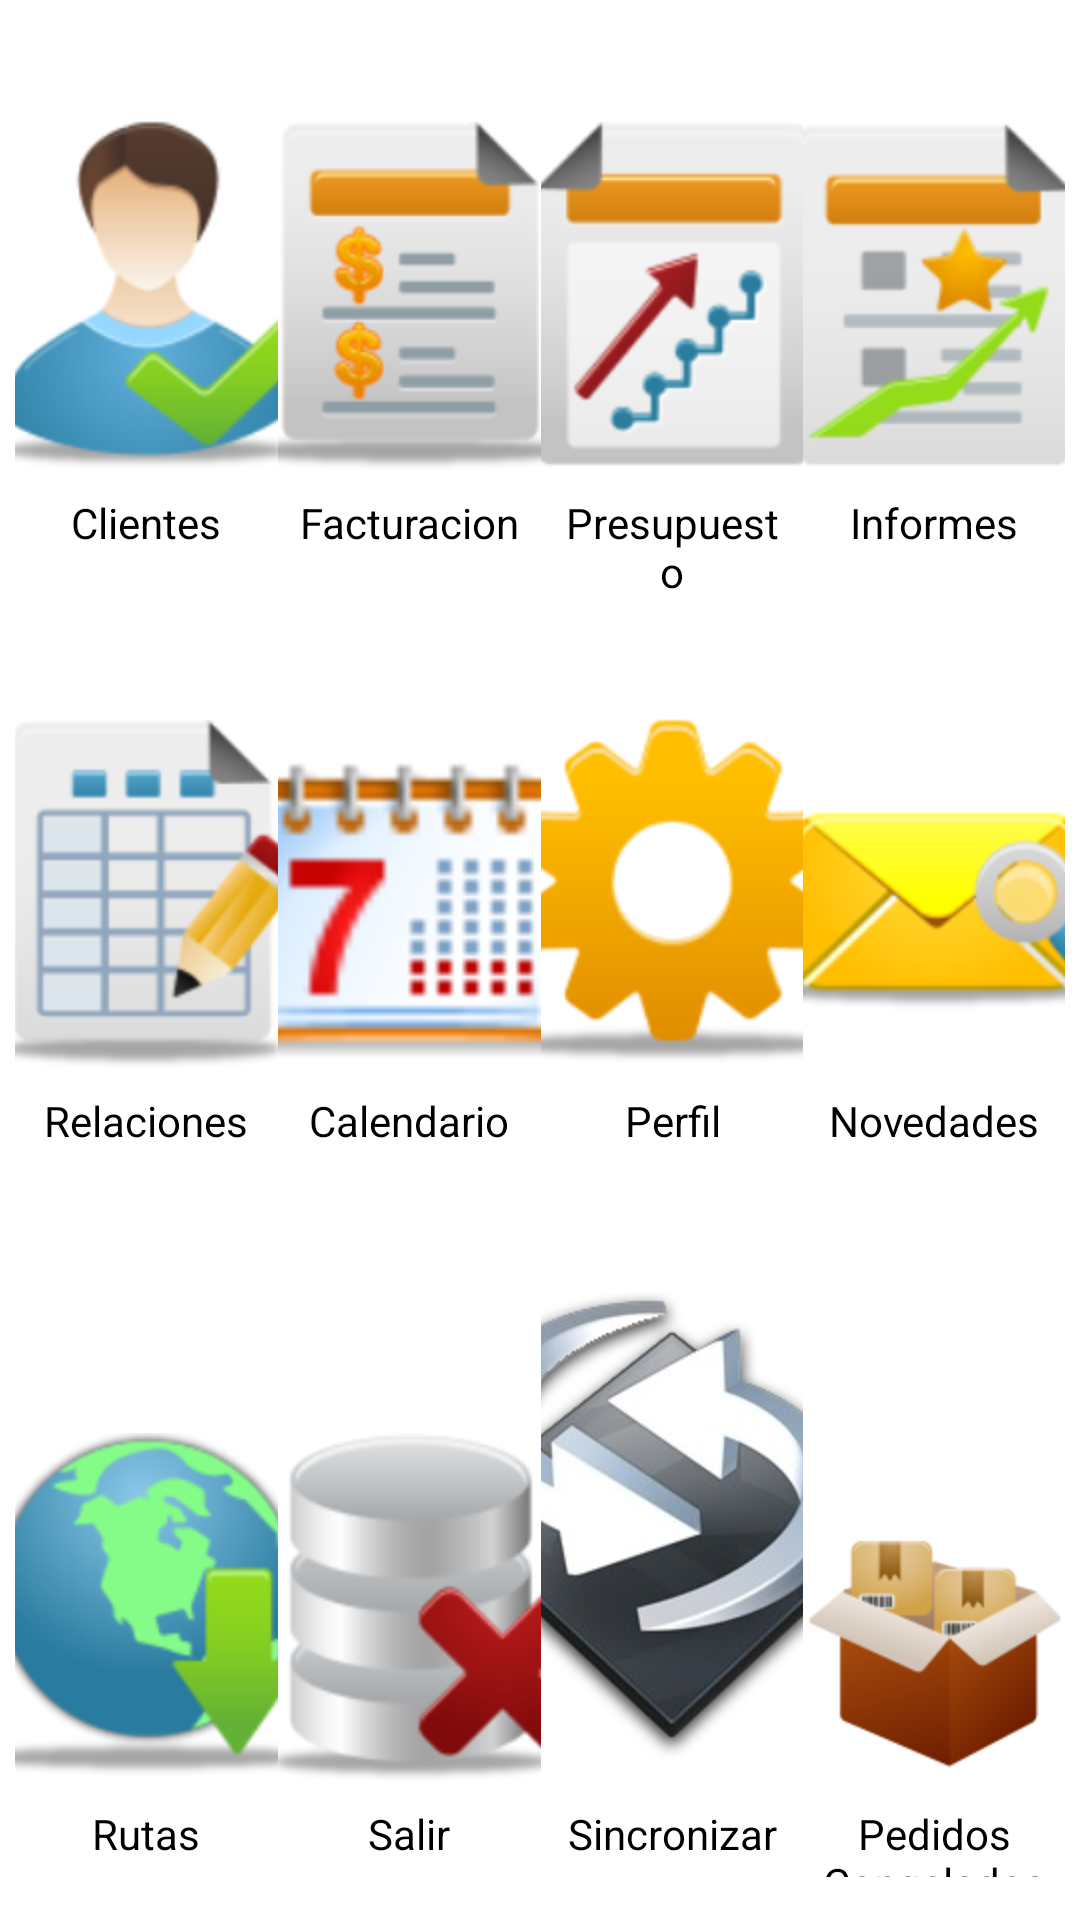

Layout XML and referenced resources for this Android screen:
<!-- AndroidManifest.xml: application theme AppTheme -->
<!-- res/layout/activity_dashboard.xml -->
<?xml version="1.0" encoding="utf-8"?>
<ScrollView xmlns:android="http://schemas.android.com/apk/res/android"
    android:layout_width="fill_parent"
    android:layout_height="fill_parent" >

    <LinearLayout
        android:layout_width="fill_parent"
        android:layout_height="match_parent"
        android:orientation="vertical"
        android:padding="5dp" >

                <LinearLayout
            android:layout_width="fill_parent"
            android:layout_height="wrap_content"
            android:layout_marginTop="30dp"
            android:orientation="horizontal" >

            <Button
                android:id="@+id/btnClientes"
                style="@style/dashboard_button"
                android:drawableTop="@drawable/cliente"
                android:onClick="clicked"
                android:text="@string/button_text_client" />

            <Button
                android:id="@+id/btnFacturacion"
                style="@style/dashboard_button"
                android:drawableTop="@drawable/facturacion"
                android:onClick="clicked"
                android:text="@string/button_text_billing" />
            
            <Button
                android:id="@+id/btnPresupuesto"
                style="@style/dashboard_button"
                android:drawableTop="@drawable/presupuesto"
                android:onClick="clicked"
                android:text="@string/button_text_budget" />
            
            <Button
                android:id="@+id/btnInformes"
                style="@style/dashboard_button"
                android:drawableTop="@drawable/informes"
                android:onClick="clicked"
                android:text="@string/button_text_information" />
            
        </LinearLayout>

        <LinearLayout
            android:layout_width="fill_parent"
            android:layout_height="wrap_content"
            android:layout_marginTop="30dp"
            android:orientation="horizontal" >
			
			<Button android:id="@+id/btnRelaciones"
                style="@style/dashboard_button"
                android:drawableTop="@drawable/relaciones"
                android:onClick="clicked"
                android:text="@string/button_text_relations" />
			
			<Button
                android:id="@+id/btnCalendario"
                style="@style/dashboard_button"
                android:drawableTop="@drawable/calendario"
                android:onClick="clicked"
                android:text="@string/button_text_calendar" />

            <Button
                android:id="@+id/btnPerfilc"
                style="@style/dashboard_button"
                android:drawableTop="@drawable/perfil"
                android:onClick="clicked"
                android:text="@string/button_text_profile" />
            
            
            <Button
                android:id="@+id/btnNovedades"
                style="@style/dashboard_button"
                android:drawableTop="@drawable/novedades"
                android:onClick="clicked"
                android:text="@string/button_text_novelty" />
            
        </LinearLayout>

        <LinearLayout
            android:layout_width="fill_parent"
            android:layout_height="wrap_content"
            android:layout_marginTop="30dp"
            android:orientation="horizontal" >
			
			<Button android:id="@+id/btnRutas"
                style="@style/dashboard_button"
                android:drawableTop="@drawable/rutas"
                android:onClick="clicked"
                android:text="@string/button_text_routes" />
			
			<Button
                android:id="@+id/btnSalir"
                style="@style/dashboard_button"
                android:drawableTop="@drawable/salir"
                android:onClick="clicked"
                android:text="@string/button_text_exit" />

            <Button
                android:id="@+id/btnSync"
                style="@style/dashboard_button"
                android:drawableTop="@drawable/sync"
                android:onClick="clicked"
                android:text="@string/button_text_synchronize" />
            
            
            <Button
                android:id="@+id/btnPedidosCongelados"
                style="@style/dashboard_button"
                android:drawableTop="@drawable/pedidos_congelados"
                android:onClick="clicked"
                android:text="@string/button_text_offer_frozen" />
            
        </LinearLayout>
        
        
    </LinearLayout>

</ScrollView>
<!-- resources referenced by this layout -->
<resources>
  <!-- drawable calendario: png bitmap (drawable-hdpi, 24914 bytes) -->
  <!-- drawable cliente: png bitmap (drawable-hdpi, 21720 bytes) -->
  <!-- drawable facturacion: png bitmap (drawable-hdpi, 13923 bytes) -->
  <!-- drawable informes: png bitmap (drawable-hdpi, 13707 bytes) -->
  <!-- drawable novedades: png bitmap (drawable-hdpi, 18804 bytes) -->
  <!-- drawable pedidos_congelados: png bitmap (drawable-hdpi, 14534 bytes) -->
  <!-- drawable perfil: png bitmap (drawable-hdpi, 17350 bytes) -->
  <!-- drawable presupuesto: png bitmap (drawable-hdpi, 13364 bytes) -->
  <!-- drawable relaciones: png bitmap (drawable-hdpi, 16330 bytes) -->
  <!-- drawable rutas: png bitmap (drawable-hdpi, 27335 bytes) -->
  <!-- drawable salir: png bitmap (drawable-hdpi, 19744 bytes) -->
  <!-- drawable sync: png bitmap (drawable-hdpi, 49683 bytes) -->
  <string name="button_text_billing">Facturacion</string>
  <string name="button_text_budget">Presupuesto</string>
  <string name="button_text_calendar">Calendario</string>
  <string name="button_text_client">Clientes</string>
  <string name="button_text_exit">Salir</string>
  <string name="button_text_information">Informes</string>
  <string name="button_text_novelty">Novedades</string>
  <string name="button_text_offer_frozen">Pedidos Congelados</string>
  <string name="button_text_profile">Perfil</string>
  <string name="button_text_relations">Relaciones</string>
  <string name="button_text_routes">Rutas</string>
  <string name="button_text_synchronize">Sincronizar</string>
  <style name="dashboard_button">
          <item name="android:layout_width">fill_parent</item>
          <item name="android:layout_height">wrap_content</item>
          <item name="android:layout_weight">1</item>      
          <item name="android:background">@drawable/buttonselector</item>
          <item name="android:padding">5dp</item>
          <item name="android:drawablePadding">8dp</item> 
      </style>
  <style name="AppTheme" parent="AppBaseTheme">
      </style>
  <!-- drawable buttonselector (drawable-hdpi) -->
  <selector xmlns:android="http://schemas.android.com/apk/res/android">
  
      
      <item android:state_pressed="true">
          
          <shape android:shape="rectangle">                   
  			<solid android:color="@color/buttonpressed"/>           
   			<corners android:bottomLeftRadius="9dp" android:bottomRightRadius="9dp" android:topLeftRadius="9dp" android:topRightRadius="9dp" />        
          </shape>
          
      </item>
      
      
      
      <item android:state_focused="true">
          
          <shape android:shape="rectangle">           
              <solid android:color="@color/buttonfocus"/>
  			<corners android:bottomLeftRadius="9dp" android:bottomRightRadius="9dp" android:topLeftRadius="9dp" android:topRightRadius="9dp" />
          </shape>
          
       </item>
  
      
      <item android:state_selected="true">
          
  		<shape android:shape="rectangle">
              <solid android:color="@color/buttonfocus"/>
              <corners android:bottomLeftRadius="9dp" android:bottomRightRadius="9dp" android:topLeftRadius="9dp" android:topRightRadius="9dp" />
          </shape>        
          
      </item>
      
      
  		<item android:drawable="@android:color/transparent"/>
  
  </selector>
  <style name="AppBaseTheme" parent="android:Theme.Light">
      </style>
  <color name="buttonpressed">#dcd8dc</color>
  <color name="buttonfocus">#dcd8dc</color>
</resources>
